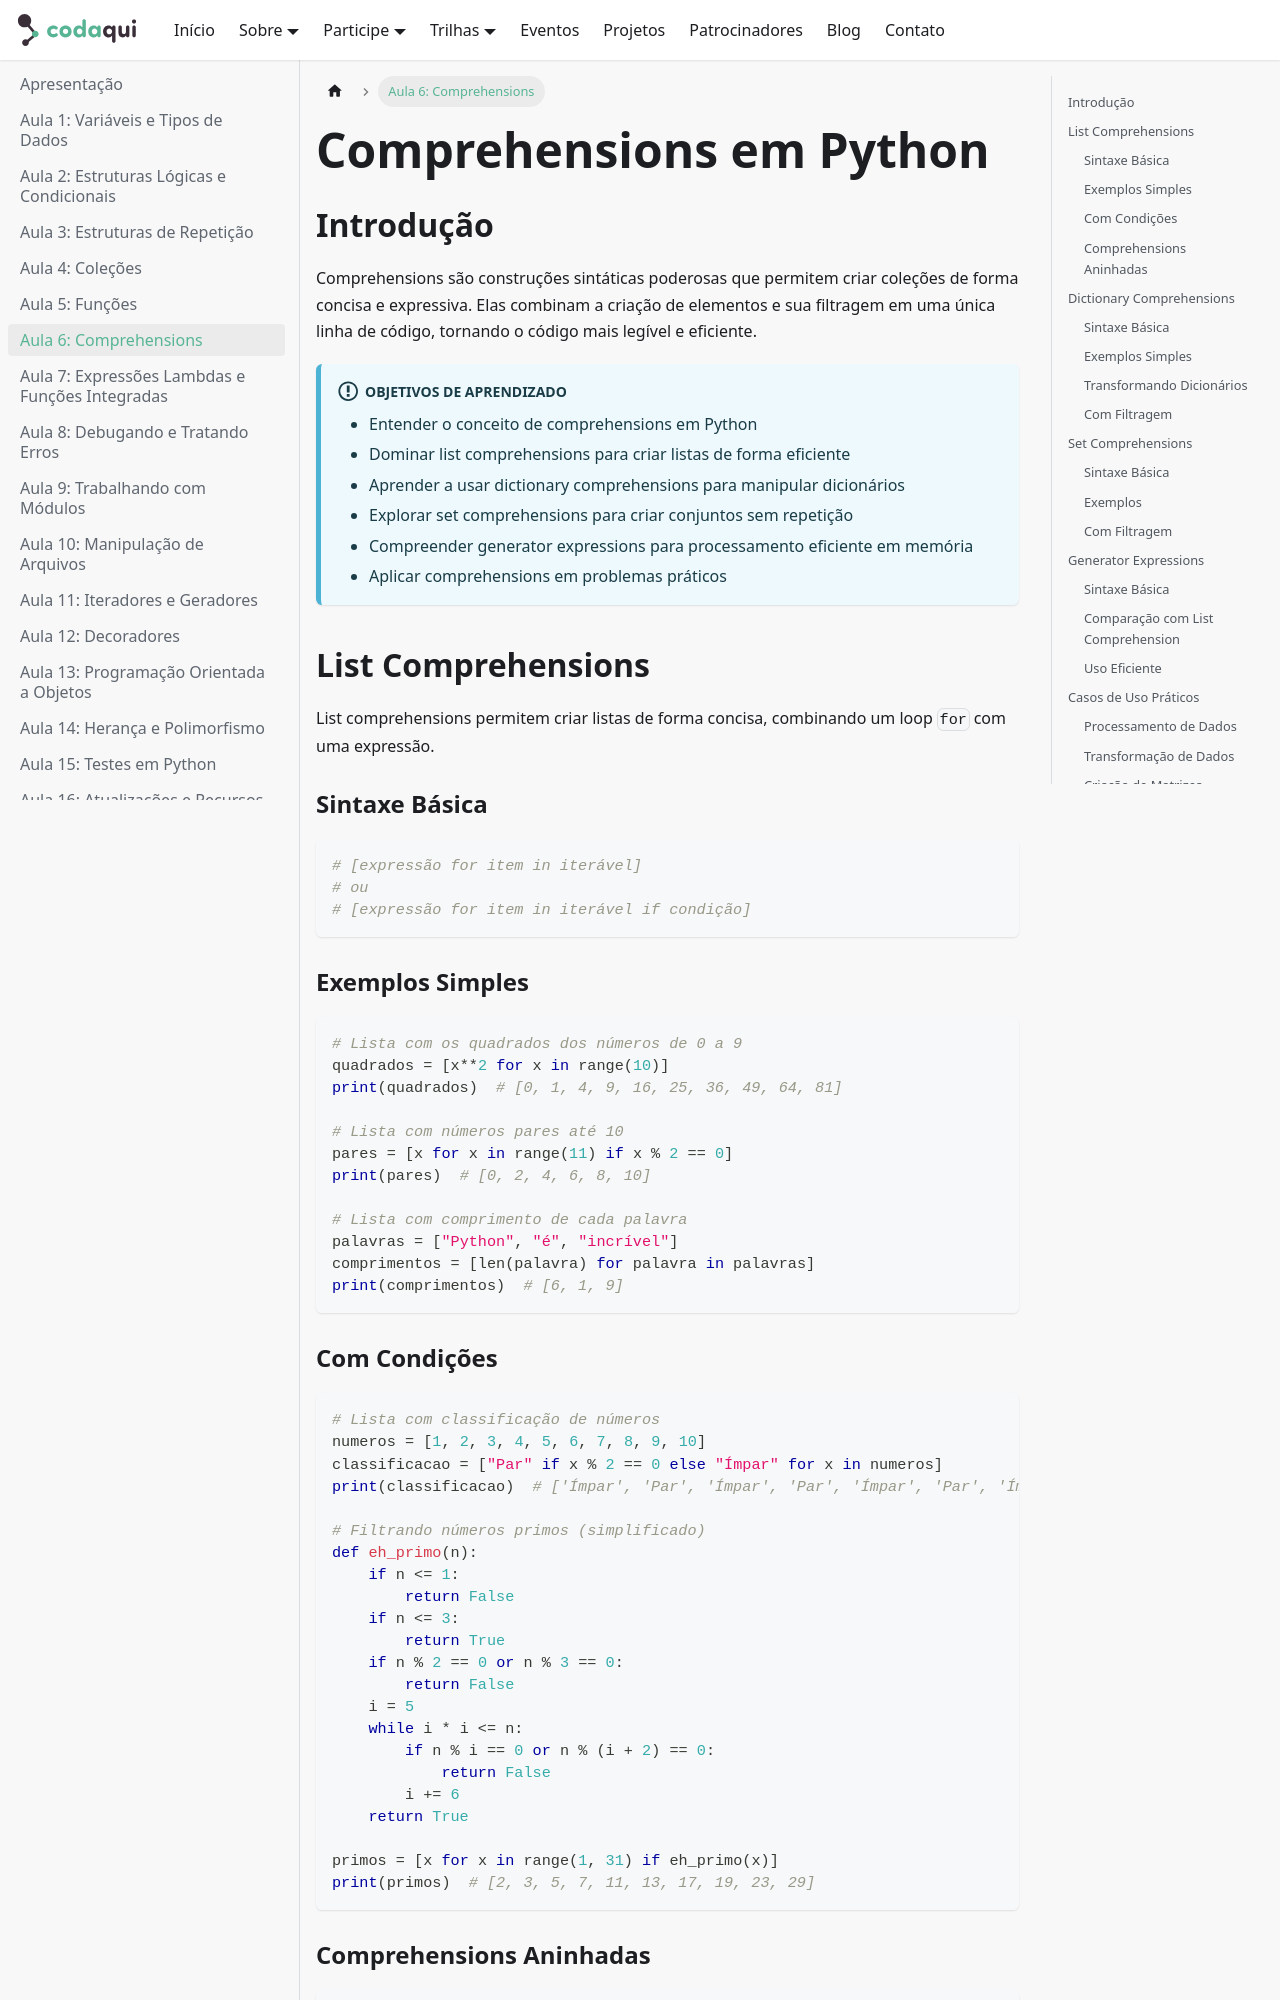

repository: codaqui/institucional · page: previews/develop/trilhas/python/page-6.html · generator: docusaurus

---
sidebar_position: 6
---

# Comprehensions em Python

## Introdução

Comprehensions são construções sintáticas poderosas que permitem criar coleções de forma concisa e expressiva. Elas combinam a criação de elementos e sua filtragem em uma única linha de código, tornando o código mais legível e eficiente.

:::info[Objetivos de Aprendizado]
- Entender o conceito de comprehensions em Python
- Dominar list comprehensions para criar listas de forma eficiente
- Aprender a usar dictionary comprehensions para manipular dicionários
- Explorar set comprehensions para criar conjuntos sem repetição
- Compreender generator expressions para processamento eficiente em memória
- Aplicar comprehensions em problemas práticos
:::

## List Comprehensions

List comprehensions permitem criar listas de forma concisa, combinando um loop `for` com uma expressão.

### Sintaxe Básica

```python
# [expressão for item in iterável]
# ou
# [expressão for item in iterável if condição]
```

### Exemplos Simples

```python
# Lista com os quadrados dos números de 0 a 9
quadrados = [x**2 for x in range(10)]
print(quadrados)  # [0, 1, 4, 9, 16, 25, 36, 49, 64, 81]

# Lista com números pares até 10
pares = [x for x in range(11) if x % 2 == 0]
print(pares)  # [0, 2, 4, 6, 8, 10]

# Lista com comprimento de cada palavra
palavras = ["Python", "é", "incrível"]
comprimentos = [len(palavra) for palavra in palavras]
print(comprimentos)  # [6, 1, 9]
```

### Com Condições

```python
# Lista com classificação de números
numeros = [1, 2, 3, 4, 5, 6, 7, 8, 9, 10]
classificacao = ["Par" if x % 2 == 0 else "Ímpar" for x in numeros]
print(classificacao)  # ['Ímpar', 'Par', 'Ímpar', 'Par', 'Ímpar', 'Par', 'Ímpar', 'Par', 'Ímpar', 'Par']

# Filtrando números primos (simplificado)
def eh_primo(n):
    if n <= 1:
        return False
    if n <= 3:
        return True
    if n % 2 == 0 or n % 3 == 0:
        return False
    i = 5
    while i * i <= n:
        if n % i == 0 or n % (i + 2) == 0:
            return False
        i += 6
    return True

primos = [x for x in range(1, 31) if eh_primo(x)]
print(primos)  # [2, 3, 5, 7, 11, 13, 17, 19, 23, 29]
```
